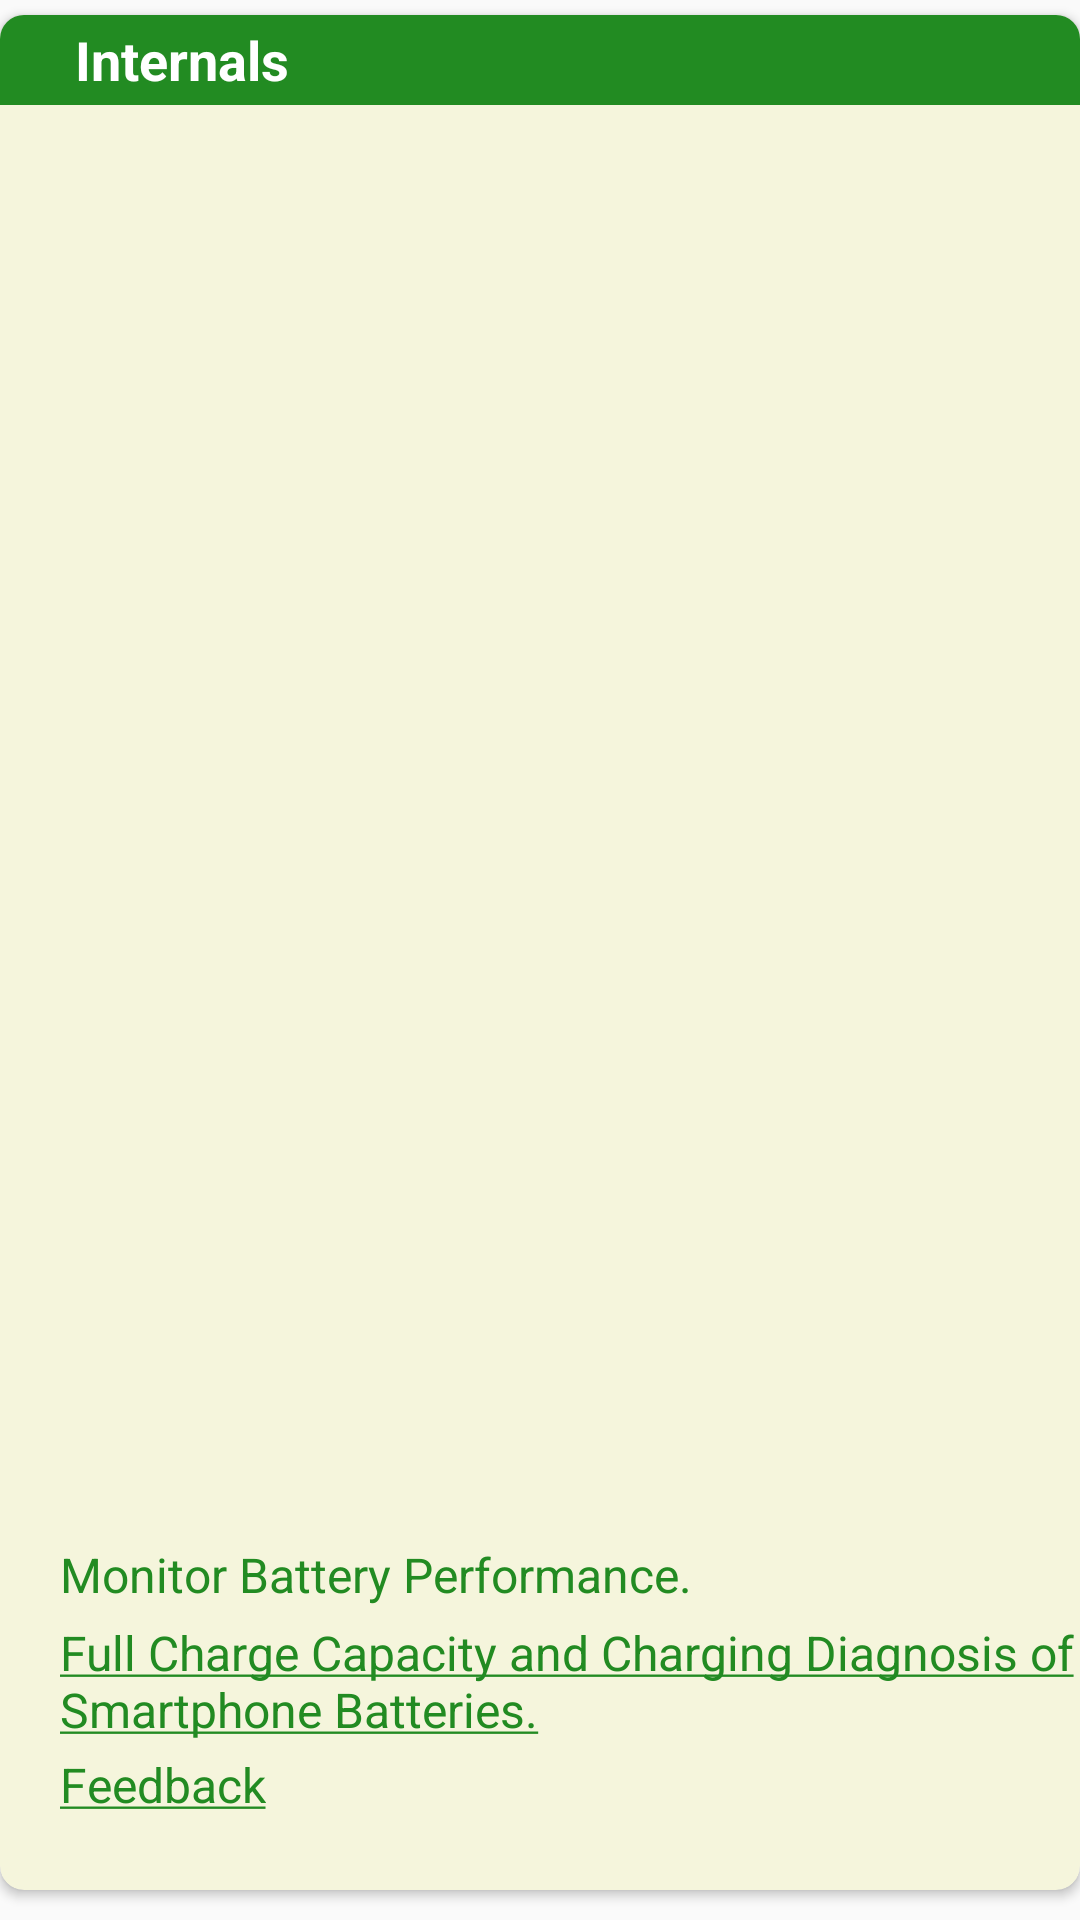

Layout XML and referenced resources for this Android screen:
<!-- AndroidManifest.xml: application theme AppTheme -->
<!-- res/layout/aboutalter_sensebattery.xml -->
<?xml version="1.0" encoding="utf-8"?>
<LinearLayout xmlns:android="http://schemas.android.com/apk/res/android"
    xmlns:card_view="http://schemas.android.com/apk/res-auto"
    android:orientation="vertical"
    android:layout_width="match_parent"
    android:layout_height="match_parent">

    <android.support.v7.widget.CardView
        android:id="@+id/inocardview2"
        android:layout_width="fill_parent"
        android:layout_height="match_parent"
        android:layout_marginTop="5dp"
        android:layout_marginBottom="10dp"
        android:paddingTop="8dp"
        android:elevation="100dp"
        card_view:cardBackgroundColor="@color/Beige"
        card_view:cardCornerRadius="8dp">

        <LinearLayout
            android:id="@+id/about_senseone"
            android:layout_width="match_parent"
            android:layout_height="match_parent"
            android:layout_marginBottom="20dp"
            android:orientation="vertical">

            <RelativeLayout
                android:layout_width="match_parent"
                android:layout_height="30dp"
                android:background="@color/ForestGreen"
                android:gravity="center_vertical"
                android:paddingLeft="25dp">

                <ImageView
                    android:id="@+id/imageView"
                    android:layout_width="wrap_content"
                    android:layout_height="wrap_content"
                    android:layout_gravity="right"
                    android:src="@drawable/ic_help_black_24dp"
                    android:layout_alignParentTop="true"
                    android:layout_alignParentEnd="true" />

                <TextView
                    android:layout_width="wrap_content"
                    android:layout_height="wrap_content"
                    android:textColor="@color/White"
                    android:layout_gravity="center"
                    android:textSize="18sp"
                    android:text="Internals"
                    android:textStyle="bold"
                    android:layout_alignTop="@+id/imageView"
                    android:layout_alignParentStart="true" />
            </RelativeLayout>

            <FrameLayout
                android:id="@+id/image_container"
                android:layout_width="match_parent"
                android:layout_height="0dp"
                android:layout_weight="4"
                android:clipChildren="false">

                <ImageView
                    android:id="@+id/img"
                    android:layout_width="wrap_content"
                    android:layout_height="wrap_content"
                    android:scaleType="centerInside"
                    android:src="@drawable/batterysense_image"
                    android:paddingLeft="16dp"
                    android:paddingRight="16dp"
                    android:layout_gravity="center"/>

            </FrameLayout>

            <LinearLayout
                android:layout_width="match_parent"
                android:layout_height="30dp"
                android:gravity="center_vertical"
                android:paddingLeft="20dp"
                android:weightSum="1">
                <TextView
                    android:layout_width="184dp"
                    android:layout_height="wrap_content"
                    android:textColor="@color/ForestGreen"
                    android:textSize="16sp"
                    android:text="Monitor Battery Performance."
                    android:layout_weight="0.57" />
            </LinearLayout>
            <LinearLayout
                android:layout_width="match_parent"
                android:layout_height="40dp"
                android:gravity="center_vertical"
                android:paddingLeft="20dp">
                <TextView
                    android:id="@+id/urlOne"
                    android:layout_width="wrap_content"
                    android:layout_height="wrap_content"
                    android:textColorLink="@color/ForestGreen"
                    android:textColor="@color/ForestGreen"
                    android:textSize="16sp"
                    android:text="@string/sensebattery" />
            </LinearLayout>
            <LinearLayout
                android:layout_width="match_parent"
                android:layout_height="30dp"
                android:gravity="center_vertical"
                android:paddingLeft="20dp">
                <TextView
                    android:id="@+id/urlTwo"
                    android:layout_width="wrap_content"
                    android:layout_height="wrap_content"
                    android:textColorLink="@color/ForestGreen"
                    android:textColor="@color/ForestGreen"
                    android:textSize="16sp"
                    android:text="@string/feedback"/>
            </LinearLayout>
        </LinearLayout>
    </android.support.v7.widget.CardView>
    <View
        android:layout_width="match_parent"
        android:layout_height="48dp"
        android:background="@color/ForestGreen"/>

</LinearLayout>
<!-- resources referenced by this layout -->
<resources>
  <color name="Beige">#F5F5DC</color>
  <color name="ForestGreen">#228B22</color>
  <color name="White">#FFFFFF</color>
  <string name="feedback"><a href="mailto:sensemybattery?subject=Feedback">Feedback</a></string>
  <string name="sensebattery"><a href="https://arxiv.org/pdf/1604.05689.pdf">Full Charge Capacity and Charging Diagnosis of Smartphone Batteries.</a></string>
  <style name="AppTheme" parent="Base.AppTheme" />
  <style name="Base.AppTheme" parent="Theme.AppCompat.Light.DarkActionBar">
          <item name="colorPrimary">@color/colorPrimary</item>
          <item name="colorPrimaryDark">@color/colorPrimaryDark</item>
          <item name="colorAccent">@color/colorAccent</item>
      </style>
  <color name="colorPrimary">#3F51B5</color>
  <color name="colorPrimaryDark">#303F9F</color>
  <color name="colorAccent">#a4c639</color>
</resources>
